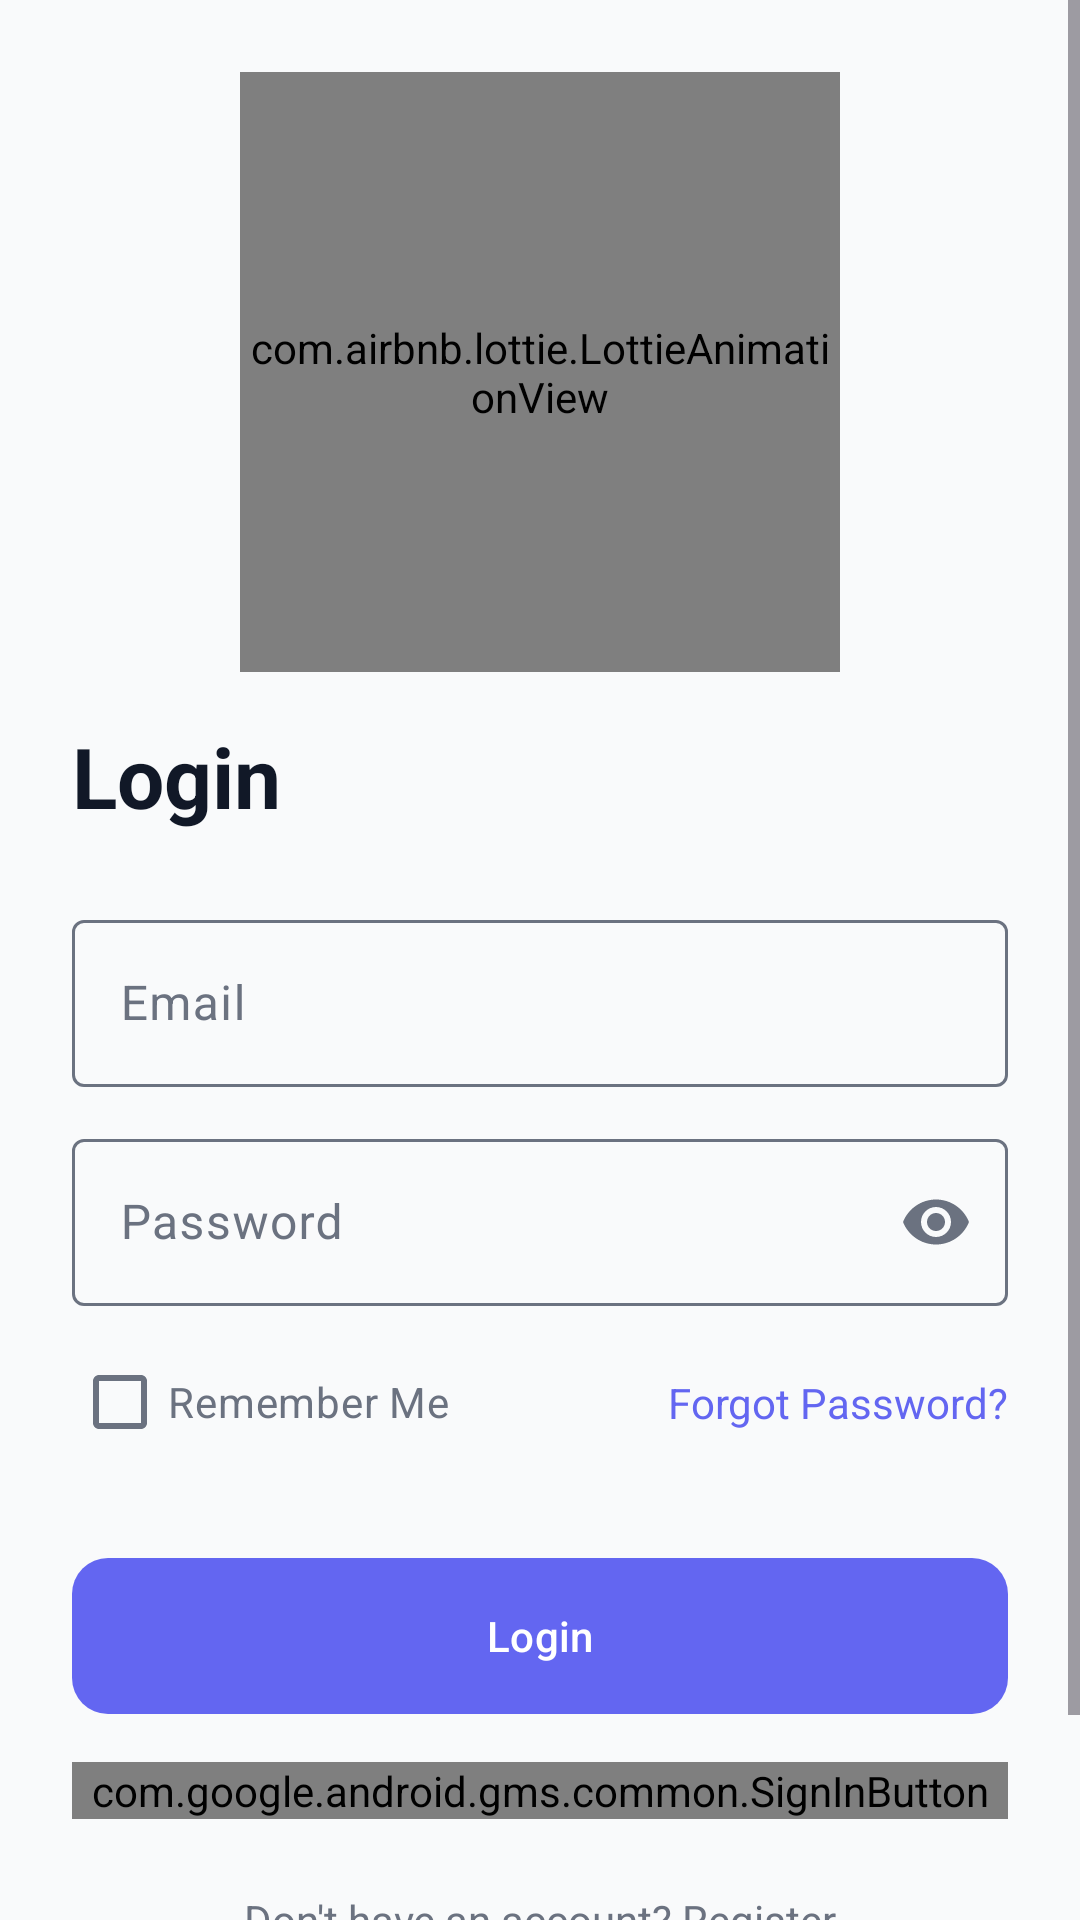

Reconstruct the res/layout file that produces this screen, plus the resources it refers to.
<!-- AndroidManifest.xml: application theme Theme.DevPilotAI -->
<!-- res/layout/fragment_login.xml -->
<?xml version="1.0" encoding="utf-8"?>
<ScrollView xmlns:android="http://schemas.android.com/apk/res/android"
    xmlns:app="http://schemas.android.com/apk/res-auto"
    android:layout_width="match_parent"
    android:layout_height="match_parent"
    android:fillViewport="true"
    android:background="@color/background">

    <androidx.constraintlayout.widget.ConstraintLayout
        android:layout_width="match_parent"
        android:layout_height="wrap_content"
        android:padding="24dp">

        <com.airbnb.lottie.LottieAnimationView
            android:id="@+id/lottieAnimation"
            android:layout_width="200dp"
            android:layout_height="200dp"
            app:layout_constraintEnd_toEndOf="parent"
            app:layout_constraintStart_toStartOf="parent"
            app:layout_constraintTop_toTopOf="parent"
            app:lottie_autoPlay="true"
            app:lottie_loop="true"
            app:lottie_rawRes="@raw/auth_animation" />

        <TextView
            android:id="@+id/tvTitle"
            android:layout_width="wrap_content"
            android:layout_height="wrap_content"
            android:layout_marginTop="16dp"
            android:text="@string/login"
            android:textColor="@color/text_primary"
            android:textSize="28sp"
            android:textStyle="bold"
            app:layout_constraintStart_toStartOf="parent"
            app:layout_constraintTop_toBottomOf="@id/lottieAnimation" />

        <com.google.android.material.textfield.TextInputLayout
            android:id="@+id/tilEmail"
            style="@style/Widget.Material3.TextInputLayout.OutlinedBox"
            android:layout_width="match_parent"
            android:layout_height="wrap_content"
            android:layout_marginTop="24dp"
            android:hint="@string/email"
            app:layout_constraintTop_toBottomOf="@id/tvTitle">

            <com.google.android.material.textfield.TextInputEditText
                android:id="@+id/etEmail"
                android:layout_width="match_parent"
                android:layout_height="wrap_content"
                android:inputType="textEmailAddress"
                android:textColor="@color/text_primary" />
        </com.google.android.material.textfield.TextInputLayout>

        <com.google.android.material.textfield.TextInputLayout
            android:id="@+id/tilPassword"
            style="@style/Widget.Material3.TextInputLayout.OutlinedBox"
            android:layout_width="match_parent"
            android:layout_height="wrap_content"
            android:layout_marginTop="12dp"
            android:hint="@string/password"
            app:endIconMode="password_toggle"
            app:layout_constraintTop_toBottomOf="@id/tilEmail">

            <com.google.android.material.textfield.TextInputEditText
                android:id="@+id/etPassword"
                android:layout_width="match_parent"
                android:layout_height="wrap_content"
                android:inputType="textPassword"
                android:textColor="@color/text_primary" />
        </com.google.android.material.textfield.TextInputLayout>

        <com.google.android.material.checkbox.MaterialCheckBox
            android:id="@+id/cbRememberMe"
            android:layout_width="wrap_content"
            android:layout_height="wrap_content"
            android:layout_marginTop="8dp"
            android:text="@string/remember_me"
            android:textColor="@color/text_secondary"
            app:layout_constraintStart_toStartOf="parent"
            app:layout_constraintTop_toBottomOf="@id/tilPassword" />

        <TextView
            android:id="@+id/tvForgotPassword"
            android:layout_width="wrap_content"
            android:layout_height="wrap_content"
            android:text="@string/forgot_password"
            android:textColor="@color/primary"
            app:layout_constraintBottom_toBottomOf="@id/cbRememberMe"
            app:layout_constraintEnd_toEndOf="parent"
            app:layout_constraintTop_toTopOf="@id/cbRememberMe" />

        <com.google.android.material.button.MaterialButton
            android:id="@+id/btnLogin"
            android:layout_width="match_parent"
            android:layout_height="60dp"
            android:layout_marginTop="24dp"
            android:text="@string/login"
            app:cornerRadius="12dp"
            app:layout_constraintTop_toBottomOf="@id/cbRememberMe" />

        <com.google.android.gms.common.SignInButton
            android:id="@+id/btnGoogleSignIn"
            android:layout_width="match_parent"
            android:layout_height="wrap_content"
            android:layout_marginTop="12dp"
            app:layout_constraintTop_toBottomOf="@id/btnLogin" />

        <TextView
            android:id="@+id/tvRegister"
            android:layout_width="wrap_content"
            android:layout_height="wrap_content"
            android:layout_marginTop="24dp"
            android:text="@string/dont_have_account"
            android:textColor="@color/text_secondary"
            app:layout_constraintEnd_toEndOf="parent"
            app:layout_constraintStart_toStartOf="parent"
            app:layout_constraintTop_toBottomOf="@id/btnGoogleSignIn" />

        <TextView
            android:id="@+id/tvAdminPortal"
            android:layout_width="wrap_content"
            android:layout_height="wrap_content"
            android:layout_marginTop="24dp"
            android:text="Admin Portal"
            android:textColor="@color/primary"
            android:textStyle="bold"
            app:layout_constraintEnd_toEndOf="parent"
            app:layout_constraintStart_toStartOf="parent"
            app:layout_constraintTop_toBottomOf="@id/tvRegister" />

        <ProgressBar
            android:id="@+id/progressBar"
            android:layout_width="wrap_content"
            android:layout_height="wrap_content"
            android:visibility="gone"
            app:layout_constraintBottom_toBottomOf="parent"
            app:layout_constraintEnd_toEndOf="parent"
            app:layout_constraintStart_toStartOf="parent"
            app:layout_constraintTop_toTopOf="parent" />

    </androidx.constraintlayout.widget.ConstraintLayout>
</ScrollView>
<!-- resources referenced by this layout -->
<resources>
  <color name="background">#F9FAFB</color>
  <color name="primary">#6366F1</color>
  <color name="text_primary">#111827</color>
  <color name="text_secondary">#6B7280</color>
  <string name="dont_have_account">Don\'t have an account? Register</string>
  <string name="email">Email</string>
  <string name="forgot_password">Forgot Password?</string>
  <string name="login">Login</string>
  <string name="password">Password</string>
  <string name="remember_me">Remember Me</string>
  <style name="Theme.DevPilotAI" parent="Base.Theme.DevPilotAI" />
  <style name="Base.Theme.DevPilotAI" parent="Theme.Material3.DayNight.NoActionBar">
          
          <item name="colorPrimary">@color/primary</item>
          <item name="colorOnPrimary">@color/white</item>
          <item name="colorPrimaryContainer">@color/card_bg_1</item>
          <item name="colorOnPrimaryContainer">@color/primary_variant</item>
  
          <item name="colorSecondary">@color/secondary</item>
          <item name="colorOnSecondary">@color/white</item>
  
          <item name="android:colorBackground">@color/background</item>
          <item name="colorSurface">@color/surface</item>
          <item name="colorOnSurface">@color/text_primary</item>
          <item name="colorSurfaceVariant">@color/divider</item>
          <item name="colorOnSurfaceVariant">@color/text_secondary</item>
  
          <item name="colorOutline">@color/text_secondary</item>
          <item name="colorOutlineVariant">@color/divider</item>
  
          <item name="colorError">@color/error</item>
  
          
          <item name="android:statusBarColor">@color/background</item>
          <item name="android:windowLightStatusBar" tools:targetApi="m">true</item>
      </style>
  <color name="white">#FFFFFFFF</color>
  <color name="card_bg_1">#EEF2FF</color>
  <color name="primary_variant">#4F46E5</color>
  <color name="secondary">#10B981</color>
  <color name="surface">#FFFFFF</color>
  <color name="divider">#E5E7EB</color>
  <color name="error">#EF4444</color>
</resources>
